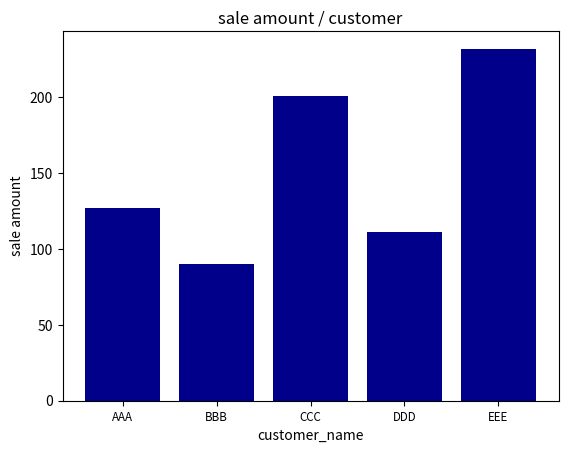

Here is the Python script that generated this plot: (Note: this script raises an exception after producing the figure.)
import matplotlib.pyplot as plt 

customers = ['AAA','BBB','CCC','DDD','EEE']
sale_amount = [127,90,201,111,232]
customers_index = range(len(customers))

flg = plt.figure() 
ax1 = flg.add_subplot(1,1,1)
ax1.bar(customers_index,sale_amount, align = 'center', color = 'darkblue')
ax1.xaxis.set_ticks_position('bottom')
ax1.yaxis.set_ticks_position('left')
plt.xticks(customers_index, customers, fontsize='small')

plt.xlabel('customer_name') 
plt.ylabel('sale amount') 
plt.title('sale amount / customer') 

plt.savefig('./day15/bar_plt.png',dpi =400, bbox_inches= 'tight')




plt.show()